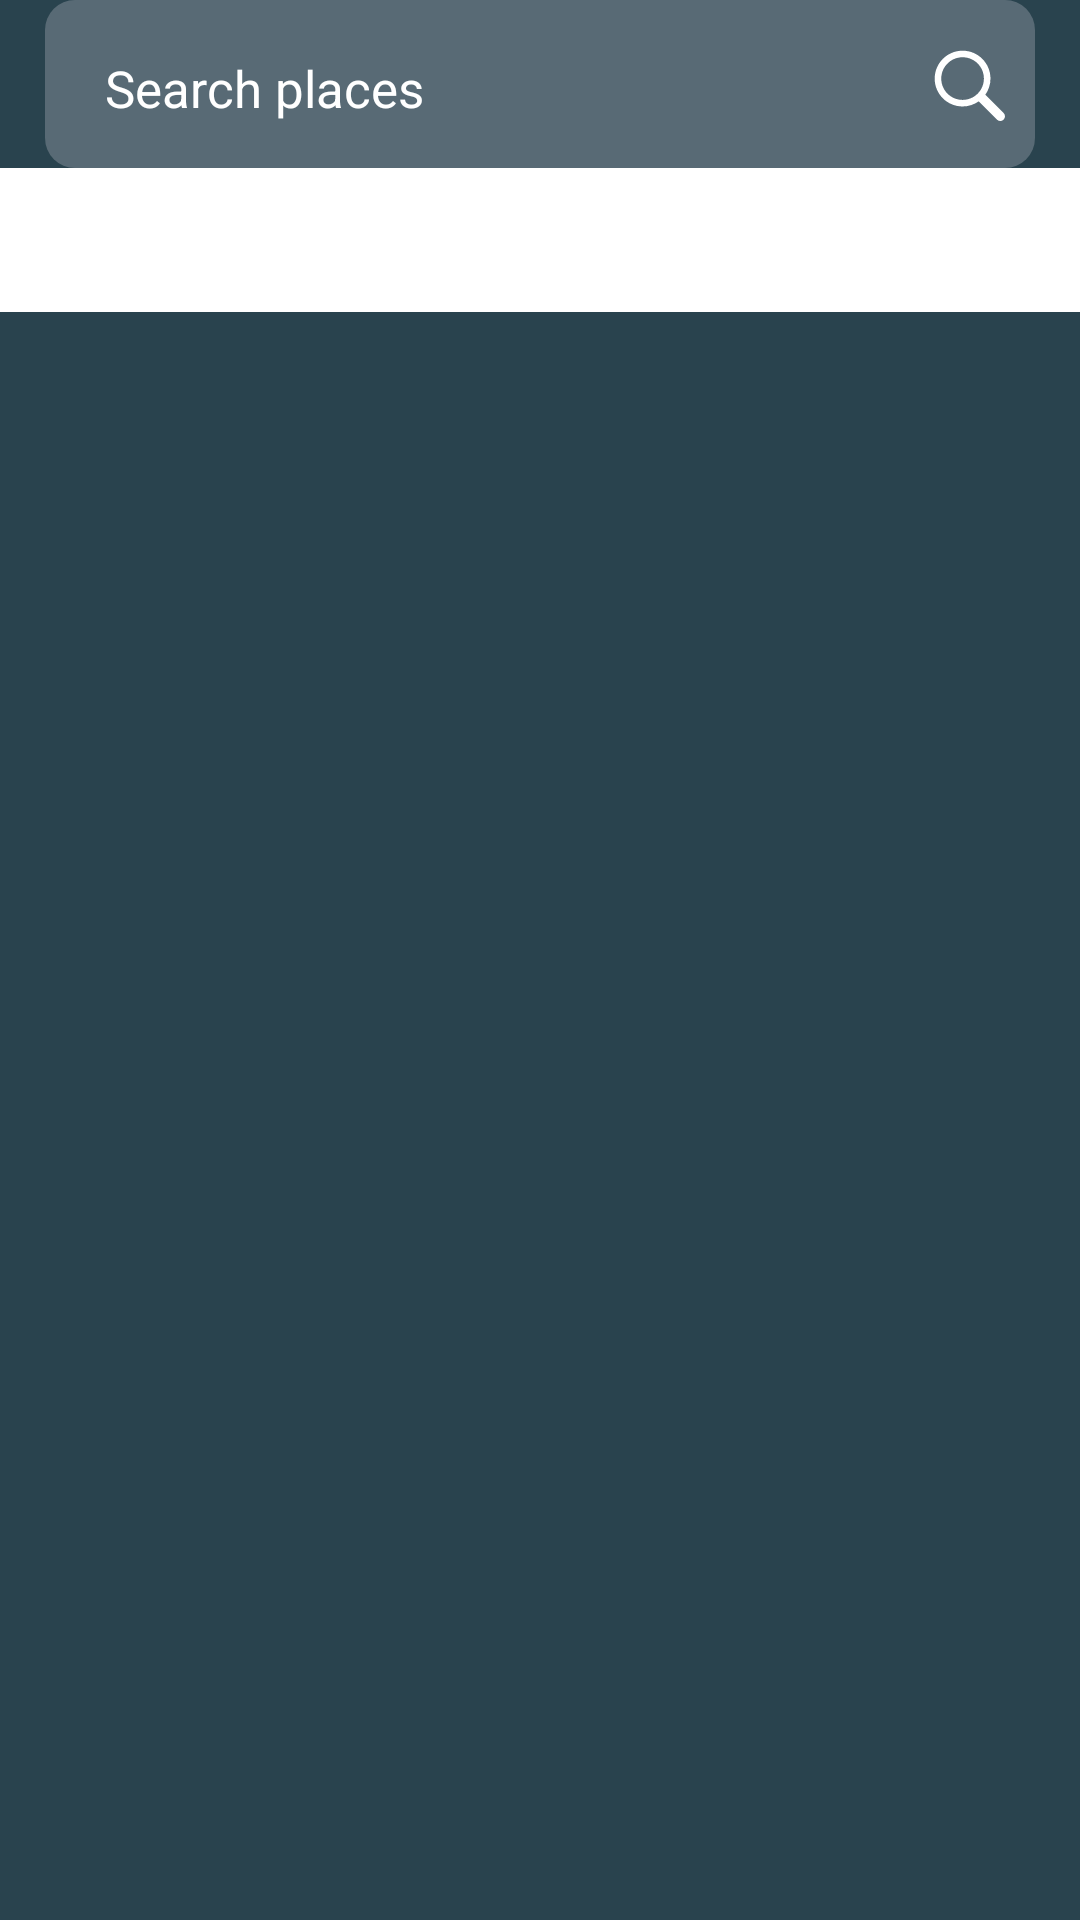

Write the Android layout XML for this screen, with the resource values it uses.
<!-- AndroidManifest.xml: activity theme SplashTheme -->
<!-- res/layout/activity_main.xml -->
<?xml version="1.0" encoding="utf-8"?>
<androidx.constraintlayout.widget.ConstraintLayout xmlns:android="http://schemas.android.com/apk/res/android"
    xmlns:app="http://schemas.android.com/apk/res-auto"
    android:id="@+id/main_activity_container"
    android:layout_width="match_parent"
    android:layout_height="match_parent"
    android:background="@color/colorPrimaryDark">

    <com.google.android.material.appbar.AppBarLayout
        android:id="@+id/appBarLayout"
        android:layout_width="match_parent"
        android:layout_height="wrap_content"
        android:background="@color/colorPrimaryDark"
        app:layout_constraintBottom_toTopOf="@+id/viewPager"
        app:layout_constraintEnd_toEndOf="parent"
        app:layout_constraintStart_toStartOf="parent"
        app:layout_constraintTop_toTopOf="parent">

        <androidx.appcompat.widget.Toolbar
            android:id="@+id/toolbar"
            android:layout_width="match_parent"
            android:layout_height="wrap_content"
            android:layout_marginStart="15sp"
            android:layout_marginEnd="15dp"
            android:background="@drawable/shape"
            android:minHeight="?attr/actionBarSize"
            android:theme="?attr/actionBarTheme">

            <EditText
                android:id="@+id/enter_address"
                android:layout_width="match_parent"
                android:layout_height="wrap_content"
                android:layout_marginStart="10dp"
                android:backgroundTint="@android:color/transparent"
                android:hint="@string/search_places"
                android:imeOptions="actionDone"
                android:inputType="text"
                android:textColor="@android:color/white"
                android:textColorHint="@android:color/white"
                android:textCursorDrawable="@null"
                android:textSize="17sp" />

            <Button
                android:id="@+id/search_button"
                android:layout_width="35dp"
                android:layout_height="35dp"
                android:background="@drawable/search_button"
                android:layout_gravity="end"
                android:layout_marginEnd="5dp"
                android:textColor="@android:color/white" />
        </androidx.appcompat.widget.Toolbar>

        <com.google.android.material.tabs.TabLayout
            android:id="@+id/tabs"
            android:layout_width="match_parent"
            android:layout_height="wrap_content"
            app:tabGravity="fill"
            app:tabMode="fixed"
            app:tabTextColor="@android:color/white" />
    </com.google.android.material.appbar.AppBarLayout>

    <androidx.viewpager.widget.ViewPager
        android:id="@+id/viewPager"
        android:layout_width="match_parent"
        android:layout_height="0dp"
        app:layout_constraintBottom_toBottomOf="parent"
        app:layout_constraintEnd_toEndOf="parent"
        app:layout_constraintHorizontal_bias="0.0"
        app:layout_constraintStart_toStartOf="parent"
        app:layout_constraintTop_toBottomOf="@+id/appBarLayout">

    </androidx.viewpager.widget.ViewPager>

</androidx.constraintlayout.widget.ConstraintLayout>
<!-- resources referenced by this layout -->
<resources>
  <color name="colorPrimaryDark">#29434e</color>
  <!-- drawable search_button (drawable) -->
  <vector xmlns:android="http://schemas.android.com/apk/res/android"
      android:width="32dp"
      android:height="32dp"
      android:viewportWidth="32"
      android:viewportHeight="32">
      <path
          android:pathData="M19.4271,21.4271C18.0372,22.4175 16.3367,23 14.5,23C9.8056,23 6,19.1944 6,14.5C6,9.8056 9.8056,6 14.5,6C19.1944,6 23,9.8056 23,14.5C23,16.3367 22.4175,18.0372 21.4271,19.4271L27.0119,25.0119C27.5621,25.5621 27.5575,26.4425 27.0117,26.9883L26.9883,27.0117C26.4439,27.5561 25.5576,27.5576 25.0119,27.0119L19.4271,21.4271L19.4271,21.4271ZM14.5,21C18.0899,21 21,18.0899 21,14.5C21,10.9101 18.0899,8 14.5,8C10.9101,8 8,10.9101 8,14.5C8,18.0899 10.9101,21 14.5,21L14.5,21Z"
          android:strokeWidth="1"
          android:fillColor="#FFFFFF"
          android:fillType="evenOdd"
          android:strokeColor="#00000000"/>
  </vector>
  <!-- drawable shape (drawable) -->
  <?xml version="1.0" encoding="utf-8"?>
  <shape xmlns:android="http://schemas.android.com/apk/res/android"
      android:shape="rectangle">
      <solid android:color="#3CF1EBF1" />
      <corners android:radius="10dp" />
  </shape>
  <string name="search_places">Search places</string>
  <style name="SplashTheme" parent="Theme.MaterialComponents.Light.NoActionBar">
          <item name="android:windowBackground">@drawable/splash</item>
          <item name="colorPrimary">@color/colorPrimary</item>
          <item name="colorPrimaryDark">@color/colorPrimaryDark</item>
          <item name="colorAccent">@color/colorAccent</item>
      </style>
  <!-- drawable splash (drawable) -->
  <layer-list xmlns:android="http://schemas.android.com/apk/res/android">
      
      <item android:drawable="@color/colorPrimary"/>
      
      <item
          android:drawable="@mipmap/ic_launcher"
          android:gravity="center"/>
  </layer-list>
  <color name="colorPrimary">#546e7a</color>
  <color name="colorAccent">#a4a4a4</color>
</resources>
